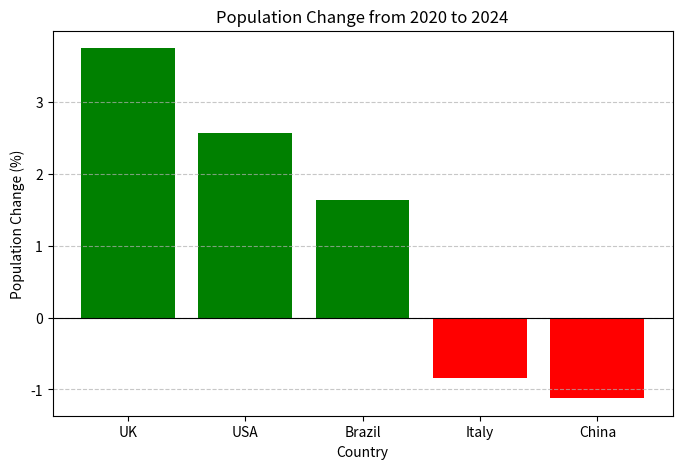

Here is the Python script that generated this plot:
import matplotlib.pyplot as plt

print("\n" + "=" * 50)
print("3. Population Growth Rate")
print("=" * 50)

# Data: country -> (pop2020, pop2024) in millions
population_data = {
    "UK": (66.7, 69.2),
    "China": (1426, 1410),
    "Italy": (59.4, 58.9),
    "Brazil": (208.6, 212.0),
    "USA": (331.6, 340.1)
}

# Calculate percent change for each country
percent_changes = {}
for country, (pop2020, pop2024) in population_data.items():
    change = ((pop2024 - pop2020) / pop2020) * 100
    percent_changes[country] = change
    print(f"{country}: {change:.2f}%")

# Sort by percent change descending (largest increase to largest decrease)
sorted_changes = sorted(percent_changes.items(), key=lambda x: x[1], reverse=True)

print("\nPopulation changes (largest increase to largest decrease):")
for country, change in sorted_changes:
    print(f"  {country}: {change:.2f}%")

# Identify countries with largest increase and largest decrease
largest_increase_country = sorted_changes[0][0]
largest_increase_value = sorted_changes[0][1]
largest_decrease_country = sorted_changes[-1][0]
largest_decrease_value = sorted_changes[-1][1]

print(f"\nLargest increase: {largest_increase_country} ({largest_increase_value:.2f}%)")
print(f"Largest decrease: {largest_decrease_country} ({largest_decrease_value:.2f}%)")

# Bar chart of population changes
plt.figure(figsize=(8, 5))
countries = [item[0] for item in sorted_changes]  # order from largest to smallest
changes = [item[1] for item in sorted_changes]
colors = ['green' if c > 0 else 'red' for c in changes]  # green for increase, red for decrease
plt.bar(countries, changes, color=colors)
plt.xlabel("Country")
plt.ylabel("Population Change (%)")
plt.title("Population Change from 2020 to 2024")
plt.axhline(y=0, color='black', linewidth=0.8)  # horizontal line at zero
plt.grid(axis='y', linestyle='--', alpha=0.7)
plt.show()

print("\nAll tasks completed.")
